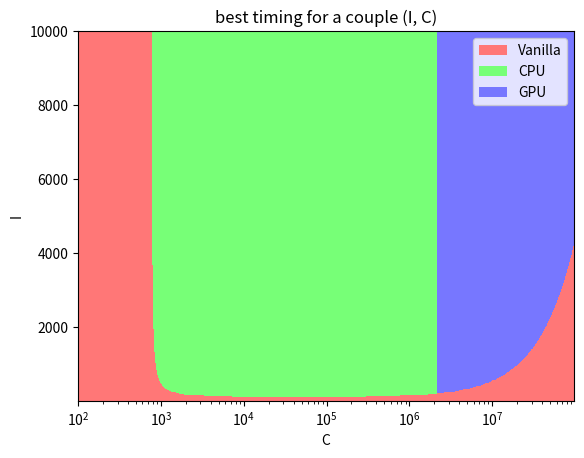

The matplotlib source for this figure:
import numpy as np
import matplotlib.pyplot as plt
from matplotlib.colors import ListedColormap

a_v = 1.3 * 10**-7
b_v = 1.0 * 10**-6

a_c = 3.0 * 10**-10
b_c1 = 1.5 * 10**-5
b_c2 = 5.6 * 10**-12
c_c = 1.0 * 10**-4

b_g1 = b_c1
b_g2 = b_c2
c_g = 7.5 * 10**-4
d_g = 2.0

cmap_light = ListedColormap(['#FF7777', '#77FF77', '#7777FF'])


def time_v(C, I):
    return a_v * C * I + b_v * C


def time_c(C, I):
    return (a_c * C + c_c) * I + (b_c1 + b_c2 * C) * C


def time_g(C, I):
    return c_g * I + (b_g1 + b_g2 * C) * C


def evaluate(ravel):
    Z = np.zeros(ravel.shape[0])
    for i, (C, I) in enumerate(ravel):
        TV, TC, TG = time_v(C, I), time_c(C, I), time_g(C, I)
        if TV < TC and TV < TG:
            Z[i] = 0
        elif TC < TV and TC < TG:
            Z[i] = 1
        else:
            Z[i] = 2
    return Z


if __name__ == "__main__":

    C_min, C_max = 10**2, 10**8
    I_min, I_max = 1., 10**4
    r = (C_max / C_min) ** (1. / 500)
    xx = np.arange(500)
    xx = C_min * r**xx
    xx, yy = np.meshgrid(xx,
                         np.linspace(I_min, I_max, 500))

    Z = evaluate(np.c_[xx.ravel(), yy.ravel()])

    # Put the result into a color plot
    Z = Z.reshape(xx.shape)
    plt.figure()
    plt.xscale("log")
    plt.pcolormesh(xx, yy, Z, cmap=cmap_light)

    # Plot also the training points
    plt.xlim(xx.min(), xx.max())
    plt.ylim(yy.min(), yy.max())

    proxy = [plt.Rectangle((0, 0), 1, 1, fc=color)
             for color in ['#FF7777', '#77FF77', '#7777FF']]

    plt.legend(proxy, ["Vanilla", "CPU", "GPU"])

    plt.xlabel("C")
    plt.ylabel("I")
    plt.title("best timing for a couple (I, C)")
    plt.show()


